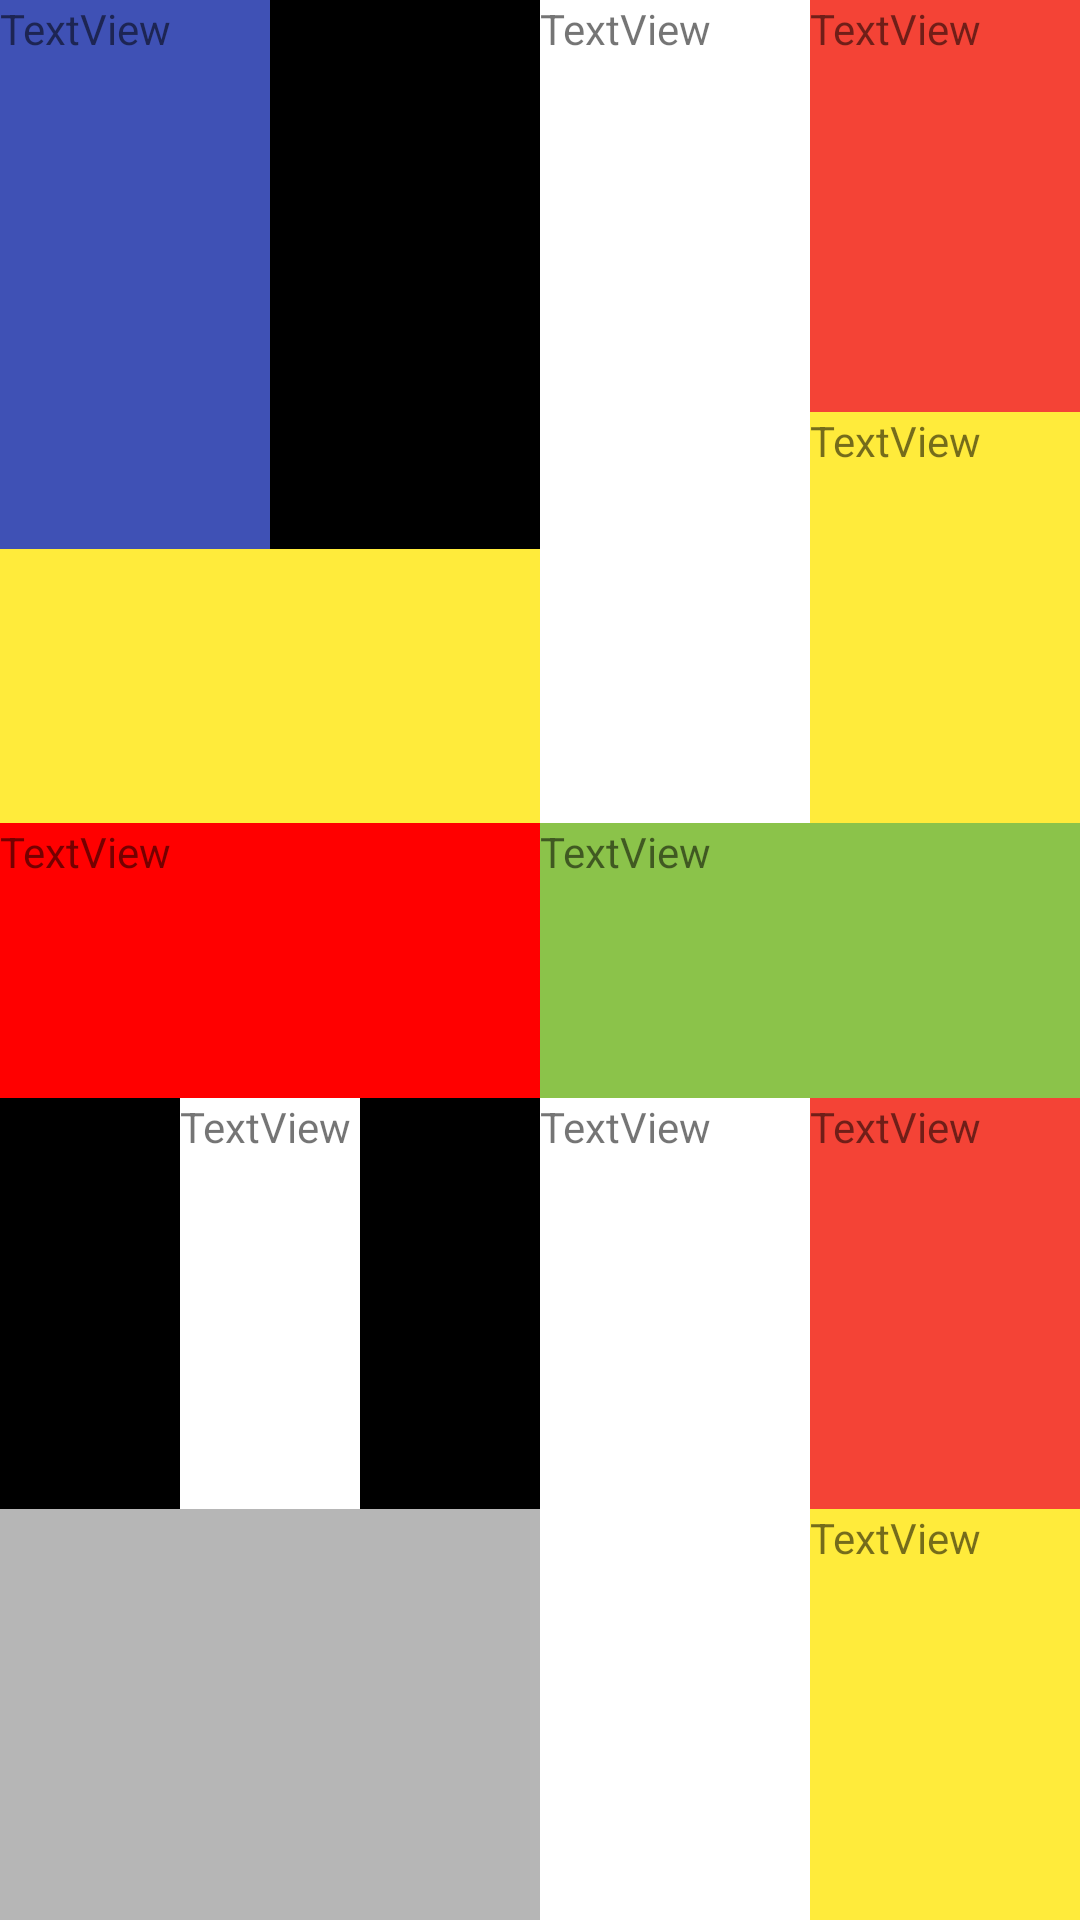

This screen was rendered from an Android layout file. Write that file and the resources it references.
<!-- AndroidManifest.xml: application theme Theme.AndriodGitHubTest -->
<!-- res/layout/test_layout78.xml -->
<?xml version="1.0" encoding="utf-8"?>
<LinearLayout xmlns:android="http://schemas.android.com/apk/res/android"
    android:layout_width="match_parent"
    android:layout_height="match_parent"
    android:background="#F3EDED"
    android:orientation="vertical">

    <LinearLayout
        android:layout_width="match_parent"
        android:layout_height="match_parent"
        android:layout_weight="1"
        android:orientation="horizontal">

        <LinearLayout
            android:layout_width="match_parent"
            android:layout_height="match_parent"
            android:layout_weight="1"
            android:background="#D6CCCC"
            android:orientation="horizontal" >

            <LinearLayout
                android:layout_width="match_parent"
                android:layout_height="match_parent"
                android:orientation="vertical">

                <LinearLayout
                    android:layout_width="match_parent"
                    android:layout_height="match_parent"
                    android:layout_weight="1"
                    android:background="#000000"
                    android:orientation="horizontal">

                    <TextView
                        android:layout_width="match_parent"
                        android:layout_height="match_parent"
                        android:layout_weight="1"
                        android:background="#3F51B5"
                        android:text="TextView" />

                    <TextView
                        android:layout_width="match_parent"
                        android:layout_height="wrap_content"
                        android:layout_weight="1"
                        android:text="TextView" />
                </LinearLayout>

                <LinearLayout
                    android:layout_width="match_parent"
                    android:layout_height="match_parent"
                    android:layout_weight="2"
                    android:background="#FFEB3B"
                    android:orientation="vertical">

                </LinearLayout>
            </LinearLayout>
        </LinearLayout>

        <LinearLayout
            android:layout_width="match_parent"
            android:layout_height="match_parent"
            android:layout_weight="1"
            android:background="#716D6D"
            android:orientation="horizontal">

            <LinearLayout
                android:layout_width="match_parent"
                android:layout_height="match_parent"
                android:orientation="horizontal">

                <TextView
                    android:layout_width="match_parent"
                    android:layout_height="match_parent"
                    android:layout_weight="1"
                    android:background="#FFFFFF"
                    android:text="TextView" />

                <LinearLayout
                    android:layout_width="match_parent"
                    android:layout_height="match_parent"
                    android:layout_weight="1"
                    android:orientation="vertical">

                    <TextView
                        android:layout_width="match_parent"
                        android:layout_height="match_parent"
                        android:layout_weight="1"
                        android:background="#F44336"
                        android:text="TextView" />

                    <TextView
                        android:layout_width="match_parent"
                        android:layout_height="match_parent"
                        android:layout_weight="1"
                        android:background="#FFEB3B"
                        android:text="TextView" />
                </LinearLayout>
            </LinearLayout>
        </LinearLayout>
    </LinearLayout>

    <LinearLayout
        android:layout_width="match_parent"
        android:layout_height="match_parent"
        android:layout_weight="1.5"
        android:orientation="horizontal">

        <TextView
            android:id="@+id/textView12"
            android:layout_width="match_parent"
            android:layout_height="match_parent"
            android:layout_weight="1"
            android:background="#FF0000"
            android:text="TextView" />

        <TextView
            android:id="@+id/textView13"
            android:layout_width="match_parent"
            android:layout_height="match_parent"
            android:layout_weight="1"
            android:background="#8BC34A"
            android:text="TextView" />
    </LinearLayout>

    <LinearLayout
        android:layout_width="match_parent"
        android:layout_height="match_parent"
        android:layout_weight="1"
        android:orientation="horizontal">

        <LinearLayout
            android:layout_width="match_parent"
            android:layout_height="match_parent"
            android:layout_weight="1"
            android:background="#D6CCCC"
            android:orientation="horizontal">

            <LinearLayout
                android:layout_width="match_parent"
                android:layout_height="match_parent"
                android:orientation="vertical">

                <LinearLayout
                    android:layout_width="match_parent"
                    android:layout_height="match_parent"
                    android:layout_weight="1"
                    android:background="#FFFFFF"
                    android:orientation="horizontal">

                    <TextView
                        android:id="@+id/textView19"
                        android:layout_width="match_parent"
                        android:layout_height="match_parent"
                        android:layout_weight="1"
                        android:background="#000000"
                        android:text="TextView" />

                    <TextView
                        android:id="@+id/textView18"
                        android:layout_width="match_parent"
                        android:layout_height="wrap_content"
                        android:layout_weight="1"
                        android:text="TextView" />

                    <TextView
                        android:id="@+id/textView17"
                        android:layout_width="match_parent"
                        android:layout_height="match_parent"
                        android:layout_weight="1"
                        android:background="#000000"
                        android:text="TextView" />
                </LinearLayout>

                <LinearLayout
                    android:layout_width="match_parent"
                    android:layout_height="match_parent"
                    android:layout_weight="1"
                    android:background="#B6B6B6"
                    android:orientation="vertical">

                </LinearLayout>
            </LinearLayout>
        </LinearLayout>

        <LinearLayout
            android:layout_width="match_parent"
            android:layout_height="match_parent"
            android:layout_weight="1"
            android:background="#716D6D"
            android:orientation="horizontal">

            <LinearLayout
                android:layout_width="match_parent"
                android:layout_height="match_parent"
                android:orientation="horizontal">

                <TextView
                    android:id="@+id/textView14"
                    android:layout_width="match_parent"
                    android:layout_height="match_parent"
                    android:layout_weight="1"
                    android:background="#FFFFFF"
                    android:text="TextView" />

                <LinearLayout
                    android:layout_width="match_parent"
                    android:layout_height="match_parent"
                    android:layout_weight="1"
                    android:orientation="vertical">

                    <TextView
                        android:id="@+id/textView15"
                        android:layout_width="match_parent"
                        android:layout_height="match_parent"
                        android:layout_weight="1"
                        android:background="#F44336"
                        android:text="TextView" />

                    <TextView
                        android:id="@+id/textView16"
                        android:layout_width="match_parent"
                        android:layout_height="match_parent"
                        android:layout_weight="1"
                        android:background="#FFEB3B"
                        android:text="TextView" />
                </LinearLayout>
            </LinearLayout>
        </LinearLayout>

    </LinearLayout>
</LinearLayout>
<!-- resources referenced by this layout -->
<resources>
  <style name="Theme.AndriodGitHubTest" parent="Theme.MaterialComponents.DayNight.DarkActionBar">
          
          <item name="colorPrimary">@color/purple_500</item>
          <item name="colorPrimaryVariant">@color/purple_700</item>
          <item name="colorOnPrimary">@color/white</item>
          
          <item name="colorSecondary">@color/teal_200</item>
          <item name="colorSecondaryVariant">@color/teal_700</item>
          <item name="colorOnSecondary">@color/black</item>
          
          <item name="android:statusBarColor">?attr/colorPrimaryVariant</item>
          
      </style>
  <!-- not gathered from this repository: default colours our renderer supplied (Android Studio template values) -->
  <color name="purple_500">#FF6200EE</color>
  <color name="purple_700">#FF3700B3</color>
  <color name="teal_200">#FF03DAC5</color>
  <color name="teal_700">#FF018786</color>
  <color name="black">#FF000000</color>
  <color name="white">#FFFFFFFF</color>
</resources>
